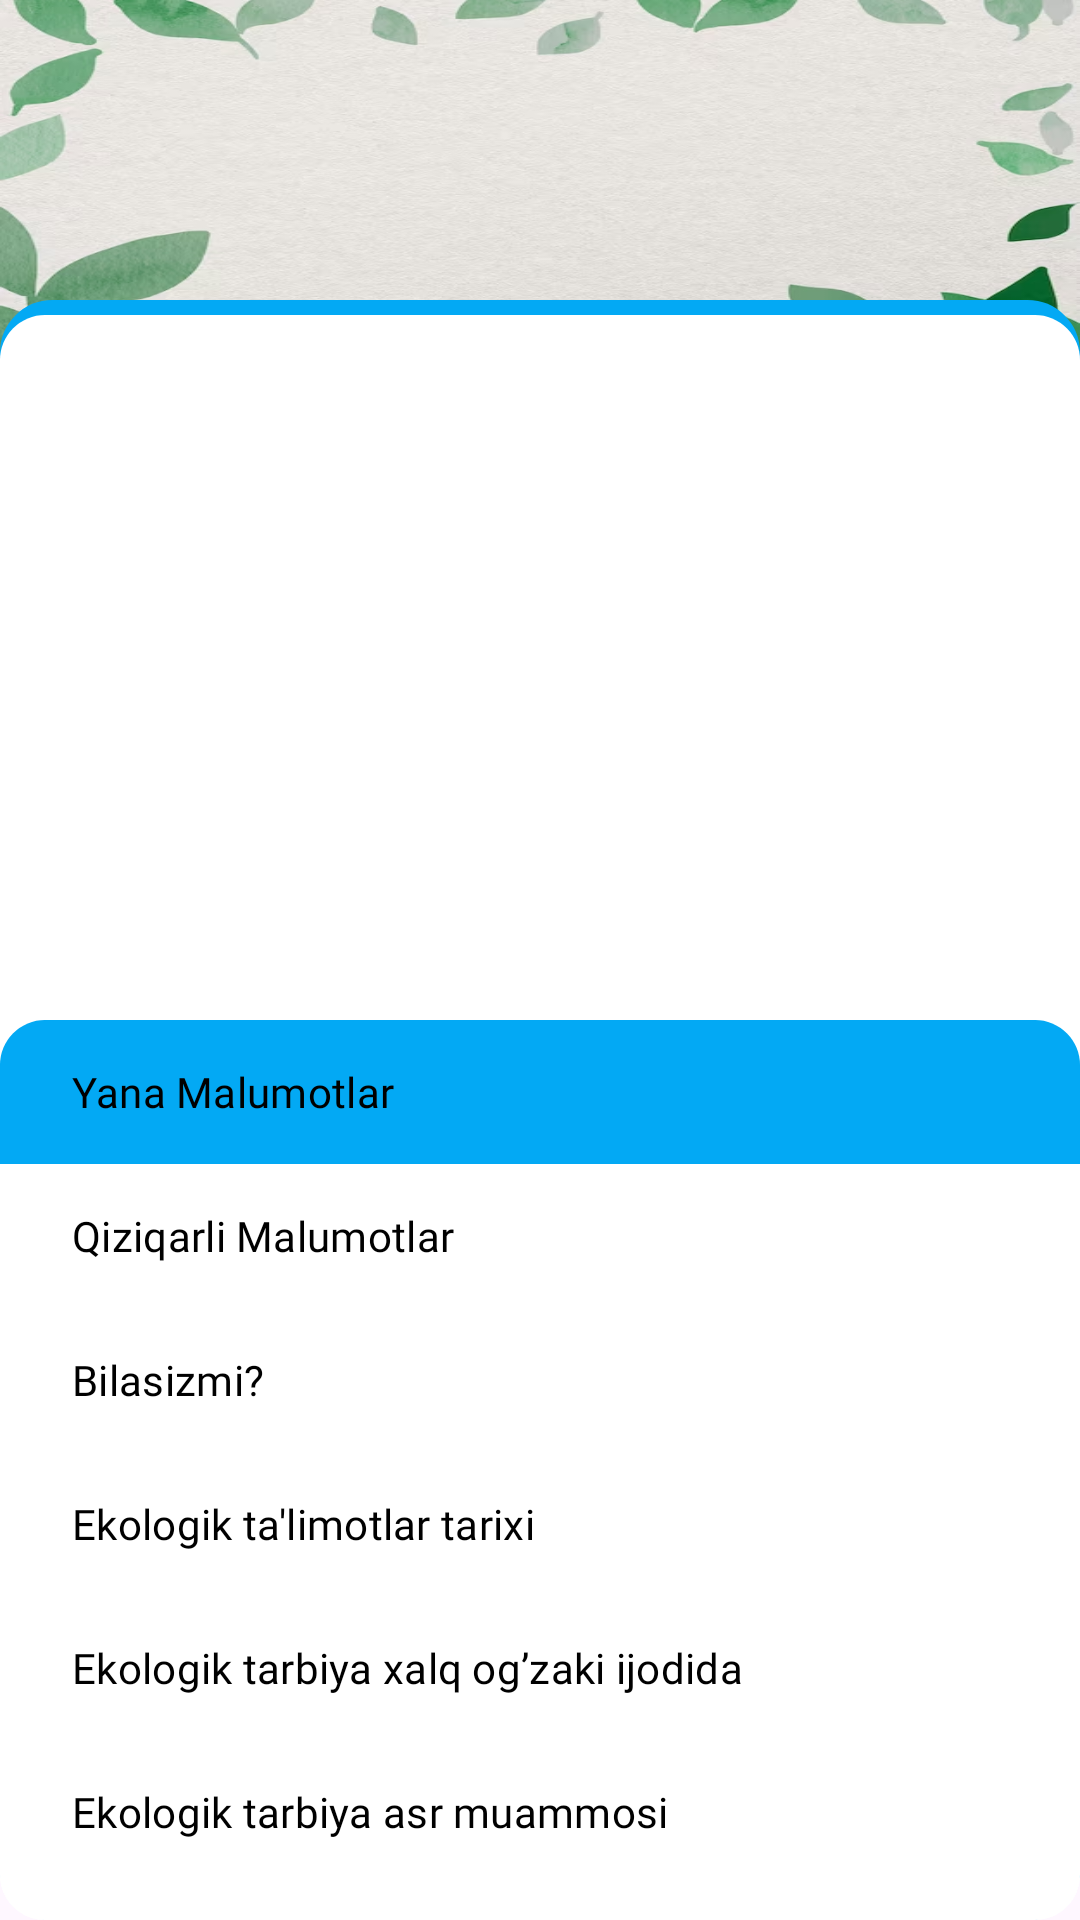

Android layout source for this screen:
<!-- AndroidManifest.xml: application theme Theme.Ecologika -->
<!-- res/layout/fragment_rubrics.xml -->
<?xml version="1.0" encoding="utf-8"?>
<androidx.coordinatorlayout.widget.CoordinatorLayout xmlns:android="http://schemas.android.com/apk/res/android"
    xmlns:tools="http://schemas.android.com/tools"
    android:layout_width="match_parent"
    android:layout_height="match_parent"
    xmlns:app="http://schemas.android.com/apk/res-auto"
    tools:context=".presentation.Rubrics.RubricsFragment">

    <FrameLayout
        android:layout_width="match_parent"
        android:layout_height="match_parent">
    <View
        android:layout_width="match_parent"
        android:layout_height="120dp"
        android:background="@drawable/back"
        />
    <View
        android:layout_width="match_parent"
        android:layout_height="match_parent"
        android:layout_marginTop="100dp"
        android:background="@drawable/rubrics_card_shape" />

        <LinearLayout
            android:orientation="vertical"
            android:layout_width="match_parent"
            android:layout_marginTop="110dp"
            android:layout_height="wrap_content">
    <androidx.recyclerview.widget.RecyclerView
        android:id="@+id/rubrics_rv"
        android:layout_width="match_parent"
        android:layout_height="wrap_content"
        app:layoutManager="androidx.recyclerview.widget.LinearLayoutManager"
        tools:listitem="@layout/rubrics_item"
         />
        <View
            android:layout_width="match_parent"
            android:layout_gravity="bottom"
            android:layout_height="100dp"/>
        </LinearLayout>
    </FrameLayout>
    <LinearLayout
        android:id="@+id/rubrics_bottom_sheet"
        android:background="@drawable/rubrics_card_shape"
        app:layout_behavior="com.google.android.material.bottomsheet.BottomSheetBehavior"
        android:layout_width="match_parent"
        android:orientation="vertical"
        android:layout_height="300dp">
        <com.google.android.material.button.MaterialButton
            android:layout_width="match_parent"

            app:backgroundTint="@color/blue"
            android:background="@drawable/bottom_sheet_back"
            android:layout_height="wrap_content"
            app:icon="@drawable/upword_arrow"
            android:fontFamily="@font/montserrat"
            app:iconTint="@color/black"
            android:text="Yana Malumotlar"
            android:textAlignment="viewStart"
            android:textColor="@color/black"
            />
        <com.google.android.material.button.MaterialButton
            android:id="@+id/interestigs_btn"
            android:layout_width="match_parent"
            android:layout_height="wrap_content"
            android:backgroundTint="@color/white"
            app:cornerRadius="0dp"
            android:fontFamily="@font/montserrat"
            android:text="Qiziqarli Malumotlar"
            android:textAlignment="viewStart"
            android:textColor="@color/black"
            />
        <com.google.android.material.button.MaterialButton
            android:id="@+id/do_you_know_btn"
            android:layout_width="match_parent"
            android:layout_height="wrap_content"
            android:backgroundTint="@color/white"
            android:fontFamily="@font/montserrat"
            android:text="Bilasizmi?"
            app:cornerRadius="0dp"
            android:textAlignment="viewStart"
            android:textColor="@color/black"
            />
        <com.google.android.material.button.MaterialButton
            android:id="@+id/eco_history_btn"
            android:layout_width="match_parent"
            android:layout_height="wrap_content"
            android:fontFamily="@font/montserrat"
            android:backgroundTint="@color/white"
            android:text="Ekologik ta'limotlar tarixi"
            app:cornerRadius="0dp"
            android:textAlignment="viewStart"
            android:textColor="@color/black"
            />
        <com.google.android.material.button.MaterialButton
            android:id="@+id/eco_folklor_btn"
            android:layout_width="match_parent"
            android:layout_height="wrap_content"
            android:backgroundTint="@color/white"
            android:fontFamily="@font/montserrat"
            android:text="Ekologik tarbiya xalq og’zaki ijodida"
            android:textAlignment="viewStart"
            app:cornerRadius="0dp"
            android:textColor="@color/black"
            />
        <com.google.android.material.button.MaterialButton
            android:id="@+id/eco_problems_btn"
            android:layout_width="match_parent"
            android:layout_height="wrap_content"
            android:backgroundTint="@color/white"
            android:fontFamily="@font/montserrat"
            android:text="Ekologik tarbiya asr muammosi"
            android:textAlignment="viewStart"
            android:textColor="@color/black"
            />
    </LinearLayout>


</androidx.coordinatorlayout.widget.CoordinatorLayout>
<!-- res/layout/rubrics_item.xml (included above) -->
<?xml version="1.0" encoding="utf-8"?>
<androidx.cardview.widget.CardView xmlns:android="http://schemas.android.com/apk/res/android"
    xmlns:tools="http://schemas.android.com/tools"
    android:id="@+id/rubrics_card"
    android:layout_width="match_parent"
    android:layout_height="wrap_content"
    xmlns:app="http://schemas.android.com/apk/res-auto"
    android:layout_margin="5dp"
    app:cardCornerRadius="15dp">
    <androidx.constraintlayout.widget.ConstraintLayout
        android:layout_width="match_parent"
        android:layout_height="match_parent">

        <TextView
            android:id="@+id/rubrics_title"
            android:layout_width="match_parent"
            android:layout_height="wrap_content"
            android:layout_marginHorizontal="10dp"
            android:layout_marginTop="5dp"
            tools:text="O‘zbekiston Qozog‘istonning Chordara suv omboriga suv oqimini ikki baravar oshiradi"
            android:textColor="@color/black"
            app:layout_constraintEnd_toEndOf="parent"
            android:textStyle="bold"
            android:fontFamily="@font/montserrat"
            app:layout_constraintStart_toStartOf="parent"
            app:layout_constraintTop_toTopOf="parent"></TextView>

        <TextView
            android:id="@+id/rubrics_annotation"
            android:layout_width="match_parent"
            android:layout_height="wrap_content"
            android:layout_marginHorizontal="10dp"
            android:layout_marginTop="15dp"
            android:layout_marginBottom="20dp"
            android:fontFamily="@font/montserrat"
            tools:text="Ekologiya fanlar majmuasi sifatida biologiya, kimyo, matematika, geografiya, epidemiologiya, biogeokimyo, sotsiologiya va fizika kabi fanlar bilan oʻzaro bogʻlangan."
            app:layout_constraintBottom_toBottomOf="parent"
            app:layout_constraintEnd_toEndOf="parent"
            app:layout_constraintTop_toBottomOf="@+id/rubrics_title" />

        <TextView

            android:id="@+id/rubrics_saw"
            android:layout_width="wrap_content"
            android:layout_height="wrap_content"
            android:drawableStart="@drawable/baseline_remove_red_eye_24"
            android:textSize="16sp"
            app:layout_constraintBottom_toBottomOf="parent"
            app:layout_constraintEnd_toEndOf="@+id/rubrics_annotation"
            app:layout_constraintHorizontal_bias="1.0"
            app:layout_constraintStart_toStartOf="@+id/rubrics_annotation"
            app:layout_constraintTop_toBottomOf="@+id/rubrics_annotation"
            tools:text="12" />
    </androidx.constraintlayout.widget.ConstraintLayout>

</androidx.cardview.widget.CardView>
<!-- resources referenced by this layout -->
<resources>
  <color name="black">#FF000000</color>
  <color name="blue">#03A9F4</color>
  <color name="white">#FFFFFFFF</color>
  <!-- drawable back: png bitmap (drawable, 325403 bytes) -->
  <!-- drawable bottom_sheet_back (drawable) -->
  <?xml version="1.0" encoding="utf-8"?>
  <shape xmlns:android="http://schemas.android.com/apk/res/android"
          android:shape="rectangle">
  
          <solid
              android:width="2dp"
              android:color="@color/blue" />
              />
  
  
      <corners
          android:topLeftRadius="15dp"
          android:topRightRadius="15dp"/>
  
  </shape>
  <!-- drawable rubrics_card_shape (drawable) -->
  <?xml version="1.0" encoding="utf-8"?>
  <layer-list xmlns:android="http://schemas.android.com/apk/res/android">
      <item>
          <shape android:shape="rectangle">
              <solid android:color="#00FFFFFF"/>
              <stroke
                  android:color="@color/blue"
                  android:width="5dp"/>
              <corners android:radius="15dp"/>
          </shape>
      </item>
  
      
      <item android:top="5dp">
          <shape android:shape="rectangle">
              <solid android:color="@color/white"/>
              <corners
                  android:radius="15dp"/>
          </shape>
      </item>
  
  </layer-list>
  <style name="Theme.Ecologika" parent="Base.Theme.Ecologika" />
  <style name="Base.Theme.Ecologika" parent="Theme.Material3.DayNight.NoActionBar">
          
          
      </style>
</resources>
